Dataset: cnn (GitHub, AnonymDavid/szakdolgozat). Classes: battery, capacitor, diode, inductor, lamp, resistor, AC source, DC source, switch, NPN transistor, PNP transistor.

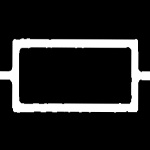
Label: resistor

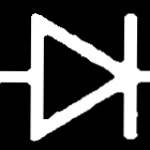
Label: diode

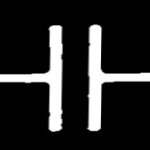
Label: capacitor

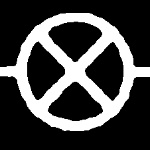
Label: lamp

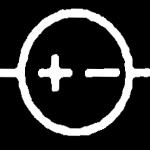
Label: DC source

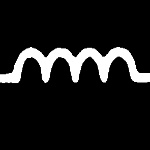
Label: inductor
